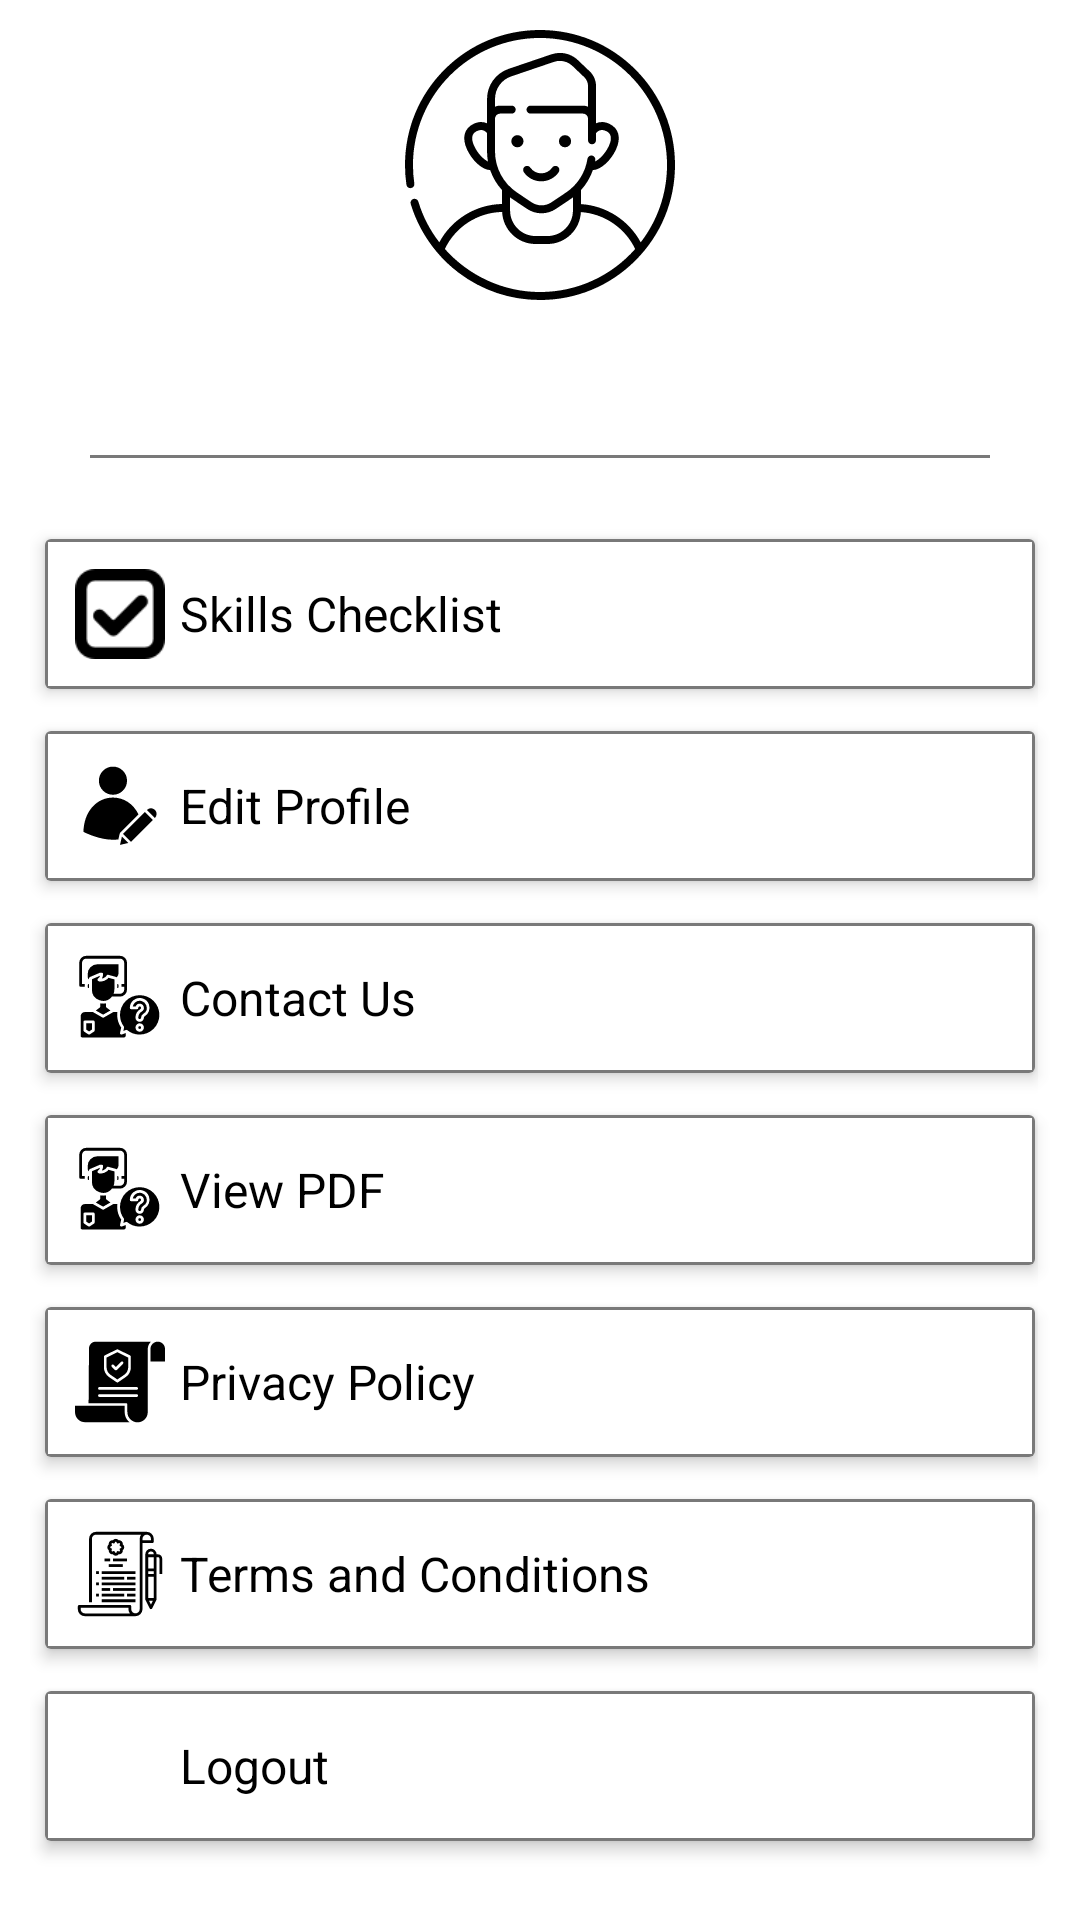

Android layout source for this screen:
<!-- AndroidManifest.xml: application theme AppTheme -->
<!-- res/layout/my_account_fragment.xml -->
<?xml version="1.0" encoding="utf-8"?>
<ScrollView xmlns:android="http://schemas.android.com/apk/res/android"
    android:layout_width="match_parent"
    android:layout_height="match_parent"
    android:background="@color/white"
    android:orientation="vertical"
    android:padding="@dimen/dp_10">

    <LinearLayout
        android:layout_width="match_parent"
        android:layout_height="wrap_content"
        android:orientation="vertical">

        <RelativeLayout
            style="@style/MyAccountProfileImage"
            android:layout_gravity="center_horizontal">

            <ImageView
                android:id="@+id/iv_user_profile"
                style="@style/MyAccountProfileImage"
                android:src="@drawable/ic_profile" />

        </RelativeLayout>

        <TextView
            android:id="@+id/tv_user_name"
            android:layout_width="match_parent"
            android:layout_height="wrap_content"
            android:layout_marginTop="@dimen/dp_10"
            android:gravity="center"
            android:textAlignment="center"
            android:textColor="@color/black"
            android:textSize="@dimen/sp_16"
            android:textStyle="bold" />

        <View
            android:layout_width="match_parent"
            android:layout_height="1dp"
            android:layout_margin="@dimen/dp_20"
            android:background="@color/black2" />

        <androidx.cardview.widget.CardView style="@style/StyleAdapterCardView">

            <LinearLayout
                android:id="@+id/ll_chek_list"
                style="@style/MyAccountItem"
                android:orientation="horizontal">

                <ImageView
                    style="@style/MyAccountItemIcon"
                    android:src="@drawable/check_mark" />

                <TextView
                    style="@style/MyAccountItemText"
                    android:layout_gravity="center_vertical"
                    android:text="@string/chk_list" />

            </LinearLayout>
        </androidx.cardview.widget.CardView>

        <androidx.cardview.widget.CardView style="@style/StyleAdapterCardView">

            <LinearLayout
                android:id="@+id/ll_edit_profile"
                style="@style/MyAccountItem"
                android:orientation="horizontal">

                <ImageView
                    style="@style/MyAccountItemIcon"
                    android:src="@drawable/ic_edit_profile" />

                <TextView
                    style="@style/MyAccountItemText"
                    android:layout_gravity="center_vertical"
                    android:text="@string/edit_profile" />

            </LinearLayout>
        </androidx.cardview.widget.CardView>

        <androidx.cardview.widget.CardView style="@style/StyleAdapterCardView">

            <LinearLayout
                android:id="@+id/ll_contact_us"
                style="@style/MyAccountItem"
                android:orientation="horizontal">

                <ImageView
                    style="@style/MyAccountItemIcon"
                    android:src="@drawable/ic_contact_us" />

                <TextView
                    style="@style/MyAccountItemText"
                    android:layout_gravity="center_vertical"
                    android:text="@string/contact_us" />

            </LinearLayout>
        </androidx.cardview.widget.CardView>

        <androidx.cardview.widget.CardView style="@style/StyleAdapterCardView">

            <LinearLayout
                android:id="@+id/ll_pdf"
                style="@style/MyAccountItem"
                android:orientation="horizontal">

                <ImageView
                    style="@style/MyAccountItemIcon"
                    android:src="@drawable/ic_contact_us" />

                <TextView
                    style="@style/MyAccountItemText"
                    android:layout_gravity="center_vertical"
                    android:text="View PDF" />

            </LinearLayout>
        </androidx.cardview.widget.CardView>


        <androidx.cardview.widget.CardView style="@style/StyleAdapterCardView">

            <LinearLayout
                android:id="@+id/ll_privacy_policy"
                style="@style/MyAccountItem"
                android:orientation="horizontal">

                <ImageView
                    style="@style/MyAccountItemIcon"
                    android:src="@drawable/ic_privacy_policy" />

                <TextView
                    style="@style/MyAccountItemText"
                    android:layout_gravity="center_vertical"
                    android:text="@string/privacy_policy" />

            </LinearLayout>
        </androidx.cardview.widget.CardView>

        <androidx.cardview.widget.CardView style="@style/StyleAdapterCardView">

            <LinearLayout
                android:id="@+id/ll_terms"
                style="@style/MyAccountItem"
                android:orientation="horizontal">

                <ImageView
                    style="@style/MyAccountItemIcon"
                    android:src="@drawable/ic_terms_and_conditions" />

                <TextView
                    style="@style/MyAccountItemText"
                    android:layout_gravity="center_vertical"
                    android:text="@string/terms_and_conditions" />

            </LinearLayout>
        </androidx.cardview.widget.CardView>





        <androidx.cardview.widget.CardView style="@style/StyleAdapterCardView">

            <LinearLayout
                android:id="@+id/ll_logout"
                style="@style/MyAccountItem"
                android:orientation="horizontal">

                <ImageView
                    style="@style/MyAccountItemIcon"
                    android:src="@drawable/ic_logout" />

                <TextView
                    style="@style/MyAccountItemText"
                    android:layout_gravity="center_vertical"
                    android:text="@string/logout" />


            </LinearLayout>


        </androidx.cardview.widget.CardView>
        <TextView
            android:id="@+id/txtVersionName"
            android:layout_width="match_parent"
            android:layout_height="wrap_content"
            android:layout_gravity="center"
            android:textColor="@color/black"
            android:gravity="center"
            android:layout_marginTop="@dimen/dp_20"
            android:textSize="@dimen/sp_18"
            android:text="v" />

    </LinearLayout>
</ScrollView>
<!-- resources referenced by this layout -->
<resources>
  <color name="black">#000000</color>
  <color name="black2">#797979</color>
  <color name="white">#FFFFFF</color>
  <dimen name="dp_10">10dp</dimen>
  <dimen name="dp_20">20dp</dimen>
  <dimen name="sp_16">16sp</dimen>
  <dimen name="sp_18">18sp</dimen>
  <string name="chk_list"> Skills Checklist</string>
  <string name="contact_us">Contact Us</string>
  <string name="edit_profile">Edit Profile</string>
  <string name="logout">Logout</string>
  <string name="privacy_policy">Privacy Policy</string>
  <string name="terms_and_conditions">Terms and Conditions</string>
  <style name="MyAccountItem">
          <item name="android:layout_width">match_parent</item>
          <item name="android:layout_height">wrap_content</item>
          <item name="android:padding">@dimen/dp_10</item>
          <item name="android:background">@drawable/background_my_account_item</item>
      </style>
  <style name="MyAccountItemIcon">
          <item name="android:layout_width">@dimen/dp_30</item>
          <item name="android:layout_height">@dimen/dp_30</item>
      </style>
  <style name="MyAccountItemText">
          <item name="android:layout_width">match_parent</item>
          <item name="android:layout_height">wrap_content</item>
          <item name="android:textColor">@color/black</item>
          <item name="android:layout_marginLeft">@dimen/dp_5</item>
          <item name="android:layout_marginStart">@dimen/dp_5</item>
          <item name="android:textSize">@dimen/sp_16</item>
      </style>
  <style name="MyAccountProfileImage">
          <item name="android:layout_width">@dimen/dp_90</item>
          <item name="android:layout_height">@dimen/dp_90</item>
      </style>
  <style name="StyleAdapterCardView" parent="CardView">
          <item name="android:layout_width">match_parent</item>
          <item name="android:layout_height">wrap_content</item>
          <item name="cardElevation">@dimen/dp_3</item>
          <item name="cardPreventCornerOverlap">false</item>
          <item name="android:layout_marginRight">@dimen/dp_5</item>
          <item name="android:layout_marginLeft">@dimen/dp_5</item>
          <item name="android:layout_marginTop">@dimen/dp_7</item>
          <item name="android:layout_marginBottom">@dimen/dp_7</item>
          <item name="cardBackgroundColor">@color/white</item>
      </style>
  <style name="AppTheme" parent="Theme.AppCompat.NoActionBar">
          <item name="colorPrimary">@color/colorPrimary</item>
          <item name="colorPrimaryDark">@color/colorPrimaryDark</item>
          <item name="colorAccent">@color/colorAccent</item>
  
          <item name="android:windowOptOutEdgeToEdgeEnforcement" tools:ignore="NewApi">true</item>
  
      </style>
  <!-- drawable background_my_account_item (drawable) -->
  <?xml version="1.0" encoding="utf-8"?>
  <shape xmlns:android="http://schemas.android.com/apk/res/android"
      android:shape="rectangle">
  
      <solid android:color="@color/white" />
  
      <stroke
          android:width="@dimen/dp_1"
          android:color="@color/black2" />
  </shape>
  <dimen name="dp_30">30dp</dimen>
  <dimen name="dp_5">5dp</dimen>
  <dimen name="dp_90">90dp</dimen>
  <dimen name="dp_3">3dp</dimen>
  <dimen name="dp_7">7dp</dimen>
  <color name="colorPrimary">#4892ab</color>
  <color name="colorPrimaryDark">#4892ab</color>
  <color name="colorAccent">#D81B60</color>
  <dimen name="dp_1">1dp</dimen>
</resources>
